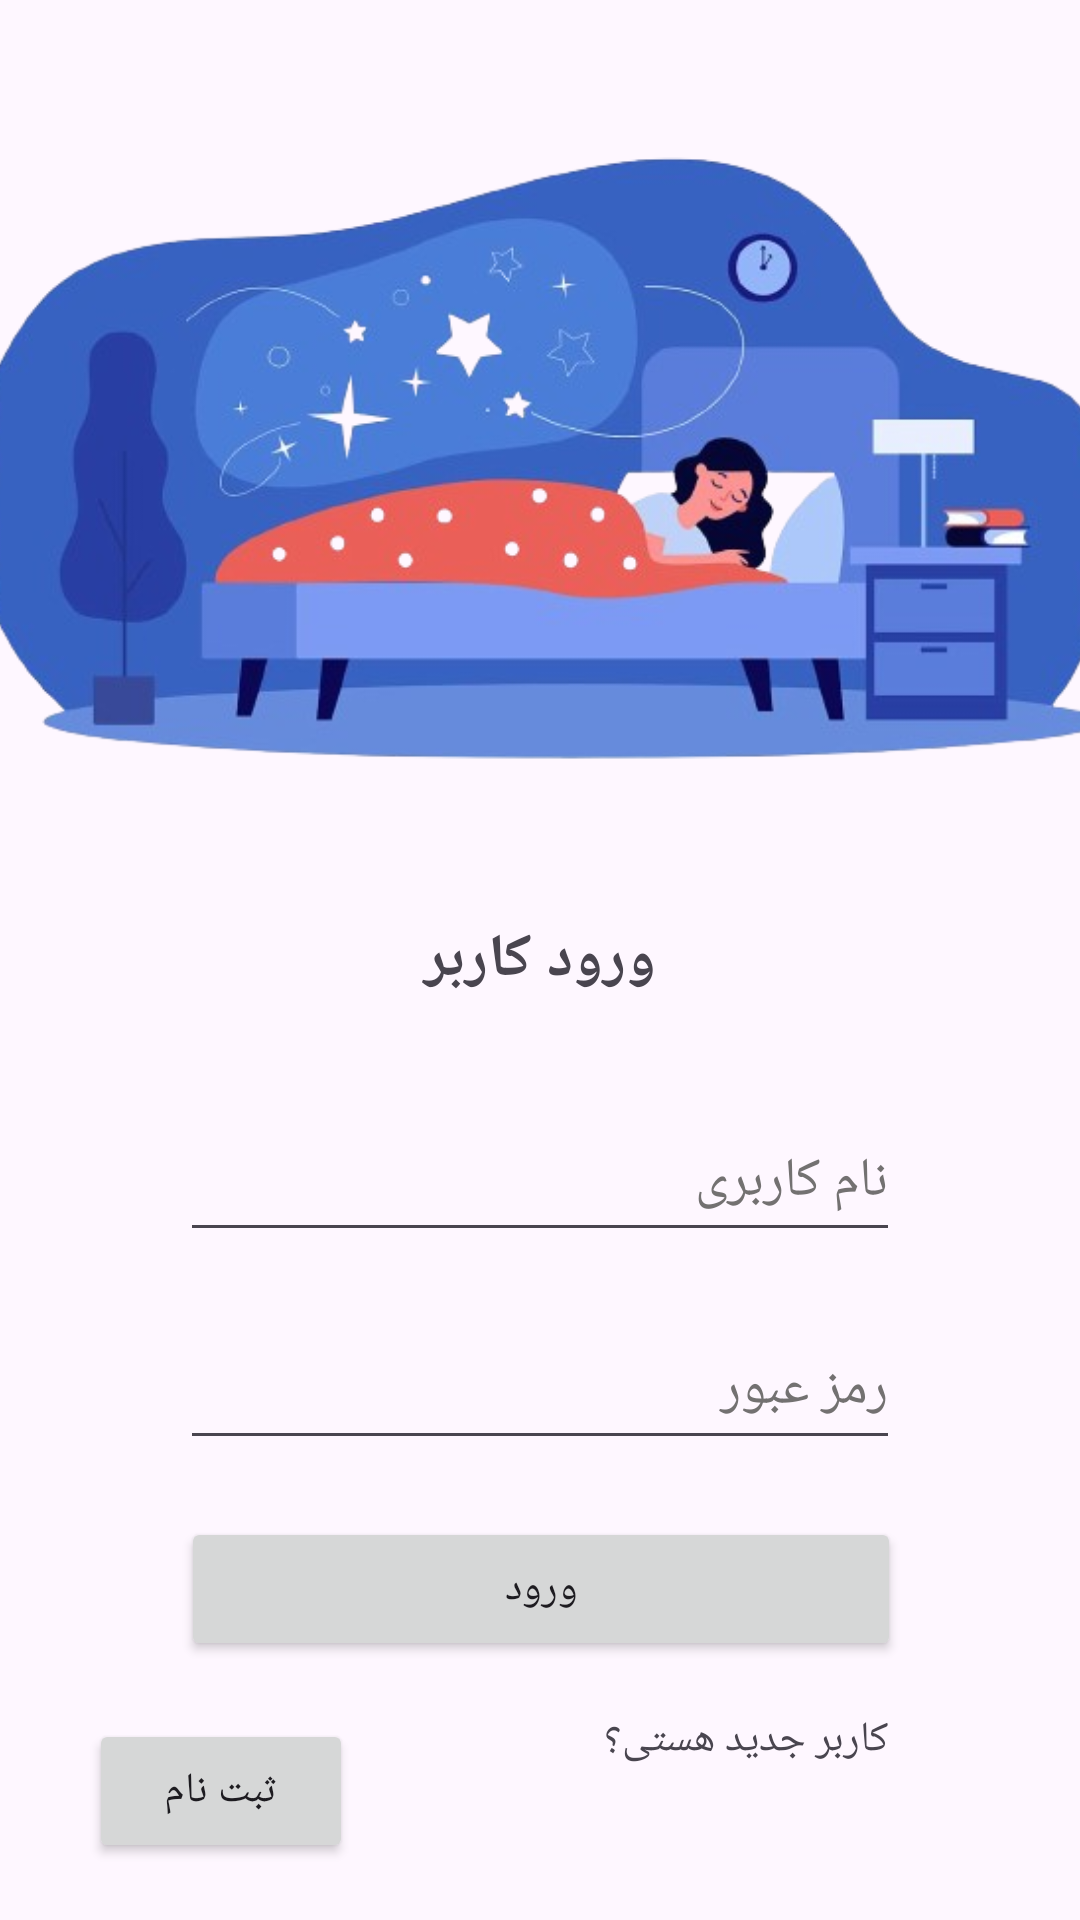

Android layout source for this screen:
<!-- AndroidManifest.xml: application theme Theme.Version01 -->
<!-- res/layout/activity_main.xml -->
<?xml version="1.0" encoding="utf-8"?>
<androidx.constraintlayout.widget.ConstraintLayout xmlns:android="http://schemas.android.com/apk/res/android"
    xmlns:app="http://schemas.android.com/apk/res-auto"
    xmlns:tools="http://schemas.android.com/tools"
    android:id="@+id/main"
    android:layout_width="match_parent"
    android:layout_height="match_parent"
    tools:context="MainActivity">

    <Button
        android:id="@+id/signin"
        android:layout_width="wrap_content"
        android:layout_height="wrap_content"
        android:text="@string/signin"
        app:layout_constraintBottom_toBottomOf="parent"
        app:layout_constraintEnd_toStartOf="@+id/textView2"
        app:layout_constraintHorizontal_bias="0.49"
        app:layout_constraintStart_toStartOf="parent"
        app:layout_constraintTop_toBottomOf="@+id/btnLogin" />

    <Button
        android:id="@+id/btnLogin"
        android:layout_width="240dp"
        android:layout_height="wrap_content"
        android:text="@string/login"
        app:layout_constraintBottom_toTopOf="@+id/signin"
        app:layout_constraintEnd_toEndOf="parent"
        app:layout_constraintHorizontal_bias="0.502"
        app:layout_constraintStart_toStartOf="parent"
        app:layout_constraintTop_toBottomOf="@+id/etPassword" />

    <EditText
        android:id="@+id/etUsername"
        android:layout_width="240dp"
        android:layout_height="50dp"
        android:ems="10"
        android:hint="@string/username"
        android:inputType="text"
        android:textAlignment="viewEnd"
        android:textColorHint="#737171"
        android:textColorLink="#0D0707"
        app:layout_constraintBottom_toTopOf="@+id/etPassword"
        app:layout_constraintEnd_toEndOf="parent"
        app:layout_constraintStart_toStartOf="parent"
        app:layout_constraintTop_toBottomOf="@+id/textView" />

    <EditText
        android:id="@+id/etPassword"
        android:layout_width="240dp"
        android:layout_height="50dp"
        android:ems="10"
        android:hint="@string/password"
        android:inputType="textPassword"
        android:textAlignment="viewEnd"
        android:textColorHint="#737171"
        android:textColorLink="#000000"
        app:layout_constraintBottom_toTopOf="@+id/btnLogin"
        app:layout_constraintEnd_toEndOf="parent"
        app:layout_constraintStart_toStartOf="parent"
        app:layout_constraintTop_toBottomOf="@+id/etUsername" />

    <TextView
        android:id="@+id/textView2"
        android:layout_width="163dp"
        android:layout_height="53dp"
        android:layout_marginStart="20dp"
        android:text="@string/text_account"
        android:textAlignment="center"
        app:layout_constraintBottom_toBottomOf="parent"
        app:layout_constraintEnd_toEndOf="parent"
        app:layout_constraintStart_toEndOf="@+id/signin"
        app:layout_constraintTop_toBottomOf="@+id/btnLogin" />

    <ImageView
        android:id="@+id/imageView"
        android:layout_width="412dp"
        android:layout_height="268dp"
        app:layout_constraintBottom_toTopOf="@+id/textView"
        app:layout_constraintEnd_toEndOf="parent"
        app:layout_constraintStart_toStartOf="parent"
        app:layout_constraintTop_toTopOf="parent"
        app:srcCompat="@drawable/sleep_hygiene_hub_removebg_preview" />

    <TextView
        android:id="@+id/textView"
        android:layout_width="168dp"
        android:layout_height="42dp"
        android:lineSpacingExtra="14sp"
        android:text="@string/login_user"
        android:textAlignment="center"
        android:textSize="20sp"
        android:textStyle="bold"
        android:typeface="normal"
        app:layout_constraintBottom_toTopOf="@+id/etUsername"
        app:layout_constraintEnd_toEndOf="parent"
        app:layout_constraintStart_toStartOf="parent"
        app:layout_constraintTop_toBottomOf="@+id/imageView" />

</androidx.constraintlayout.widget.ConstraintLayout>
<!-- resources referenced by this layout -->
<resources>
  <!-- drawable sleep_hygiene_hub_removebg_preview: png bitmap (drawable, 164267 bytes) -->
  <string name="login">ورود</string>
  <string name="login_user">ورود کاربر</string>
  <string name="password">رمز عبور</string>
  <string name="signin">ثبت نام</string>
  <string name="text_account">کاربر جدید هستی؟</string>
  <string name="username">نام کاربری</string>
  <style name="Theme.Version01" parent="Base.Theme.Version01" />
  <style name="Base.Theme.Version01" parent="Theme.Material3.DayNight.NoActionBar">
          
          
      </style>
</resources>
